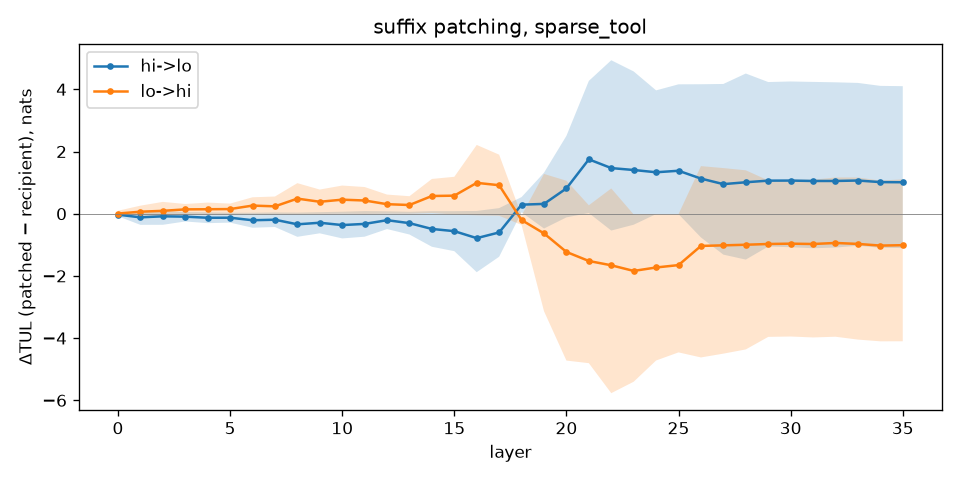

The table this chart was drawn from, first rows:
layer, patch, direction, effect, ci_lo, ci_hi, norm_effect_median, n
0, full, hi->lo, -0.03075, -0.08187, 0.002027, 0.002855, 4
0, full, lo->hi, 0.005824, -0.07397, 0.0949, 0.01804, 4
1, full, hi->lo, -0.1163, -0.3583, 0.03597, 0.04631, 4
1, full, lo->hi, 0.06486, -0.05144, 0.2586, 0.01771, 4
2, full, hi->lo, -0.0838, -0.3565, 0.08224, 0.06448, 4
2, full, lo->hi, 0.09243, -0.08625, 0.3803, 0.02368, 4
3, full, hi->lo, -0.09453, -0.2491, 0.053, 0.07466, 4
3, full, lo->hi, 0.1398, -0.02538, 0.3128, 0.03576, 4
4, full, hi->lo, -0.1304, -0.3033, 0.04254, 0.05992, 4
4, full, lo->hi, 0.1439, -0.03147, 0.3581, 0.04433, 4
5, full, hi->lo, -0.1284, -0.2868, 0.02995, 0.04218, 4
5, full, lo->hi, 0.1495, -0.0169, 0.325, 0.0238, 4
6, full, hi->lo, -0.2099, -0.4504, 0.03056, 0.04305, 4
6, full, lo->hi, 0.2611, -0.006289, 0.5285, 0.008859, 4
7, full, hi->lo, -0.1933, -0.4271, 0.04055, 0.05713, 4
7, full, lo->hi, 0.2373, -0.01521, 0.553, 0.02143, 4
8, full, hi->lo, -0.3409, -0.7426, 0.03513, 0.04948, 4
8, full, lo->hi, 0.4855, -0.01138, 0.9824, 0.01602, 4
9, full, hi->lo, -0.2902, -0.6298, 0.04947, 0.06968, 4
9, full, lo->hi, 0.3842, -0.008438, 0.7768, 0.01189, 4
10, full, hi->lo, -0.3653, -0.794, 0.06348, 0.08943, 4
10, full, lo->hi, 0.4513, -0.002912, 0.9056, 0.004102, 4
11, full, hi->lo, -0.3276, -0.7391, 0.08382, 0.1181, 4
11, full, lo->hi, 0.4251, -0.007997, 0.8581, 0.01126, 4
12, full, hi->lo, -0.2081, -0.4932, 0.07703, 0.1085, 4
12, full, lo->hi, 0.3063, -0.002515, 0.6152, 0.003543, 4
13, full, hi->lo, -0.3034, -0.6686, 0.06185, 0.08713, 4
13, full, lo->hi, 0.2799, -0.001688, 0.5632, 0.002378, 4
14, full, hi->lo, -0.4901, -1.062, 0.08226, 0.1159, 4
14, full, lo->hi, 0.5695, 0.02126, 1.118, -0.02995, 4
15, full, hi->lo, -0.5609, -1.204, 0.08226, 0.1159, 4
15, full, lo->hi, 0.5805, -0.02599, 1.187, 0.0366, 4
16, full, hi->lo, -0.7854, -1.88, 0.08826, 0.1243, 4
16, full, lo->hi, 0.9922, -0.05142, 2.211, 0.07243, 4
17, full, hi->lo, -0.6018, -1.384, 0.1799, 0.2535, 4
17, full, lo->hi, 0.9164, -0.0651, 1.898, 0.09171, 4
18, full, hi->lo, 0.2906, 0.04663, 0.5346, 0.01706, 4
18, full, lo->hi, -0.2035, -0.3595, -0.0577, 0.04221, 4
19, full, hi->lo, 0.3156, -0.476, 1.318, 0.3214, 4
19, full, lo->hi, -0.6327, -3.134, 1.279, 0.7643, 4
20, full, hi->lo, 0.8137, -0.1178, 2.503, 0.1297, 4
20, full, lo->hi, -1.229, -4.722, 1.06, 0.9547, 4
21, full, hi->lo, 1.748, 0.02135, 4.27, 0.03007, 4
21, full, lo->hi, -1.52, -4.805, 0.271, 0.2529, 4
22, full, hi->lo, 1.467, -0.541, 4.934, 0.4847, 4
22, full, lo->hi, -1.658, -5.769, 0.8121, 0.7302, 4
23, full, hi->lo, 1.405, -0.3531, 4.574, 0.3141, 4
23, full, lo->hi, -1.84, -5.402, -0.02403, 0.03386, 4
24, full, hi->lo, 1.333, -0.01226, 3.966, -0.01728, 4
24, full, lo->hi, -1.729, -4.719, -0.01522, 0.02143, 4
25, full, hi->lo, 1.381, -0.01332, 4.16, 0.009056, 4
25, full, lo->hi, -1.652, -4.459, -0.01422, 0.02003, 4
26, full, hi->lo, 1.129, -0.7634, 4.163, 0.6791, 4
26, full, lo->hi, -1.036, -4.621, 1.53, 1.127, 4
27, full, hi->lo, 0.9511, -1.315, 4.172, 1.018, 4
27, full, lo->hi, -1.017, -4.499, 1.467, 1.097, 4
28, full, hi->lo, 1.011, -1.475, 4.508, 1.099, 4
28, full, lo->hi, -0.9978, -4.364, 1.396, 1.064, 4
29, full, hi->lo, 1.063, -1.055, 4.234, 0.9441, 4
29, full, lo->hi, -0.9735, -3.96, 1.07, 0.9654, 4
... 12 more rows
